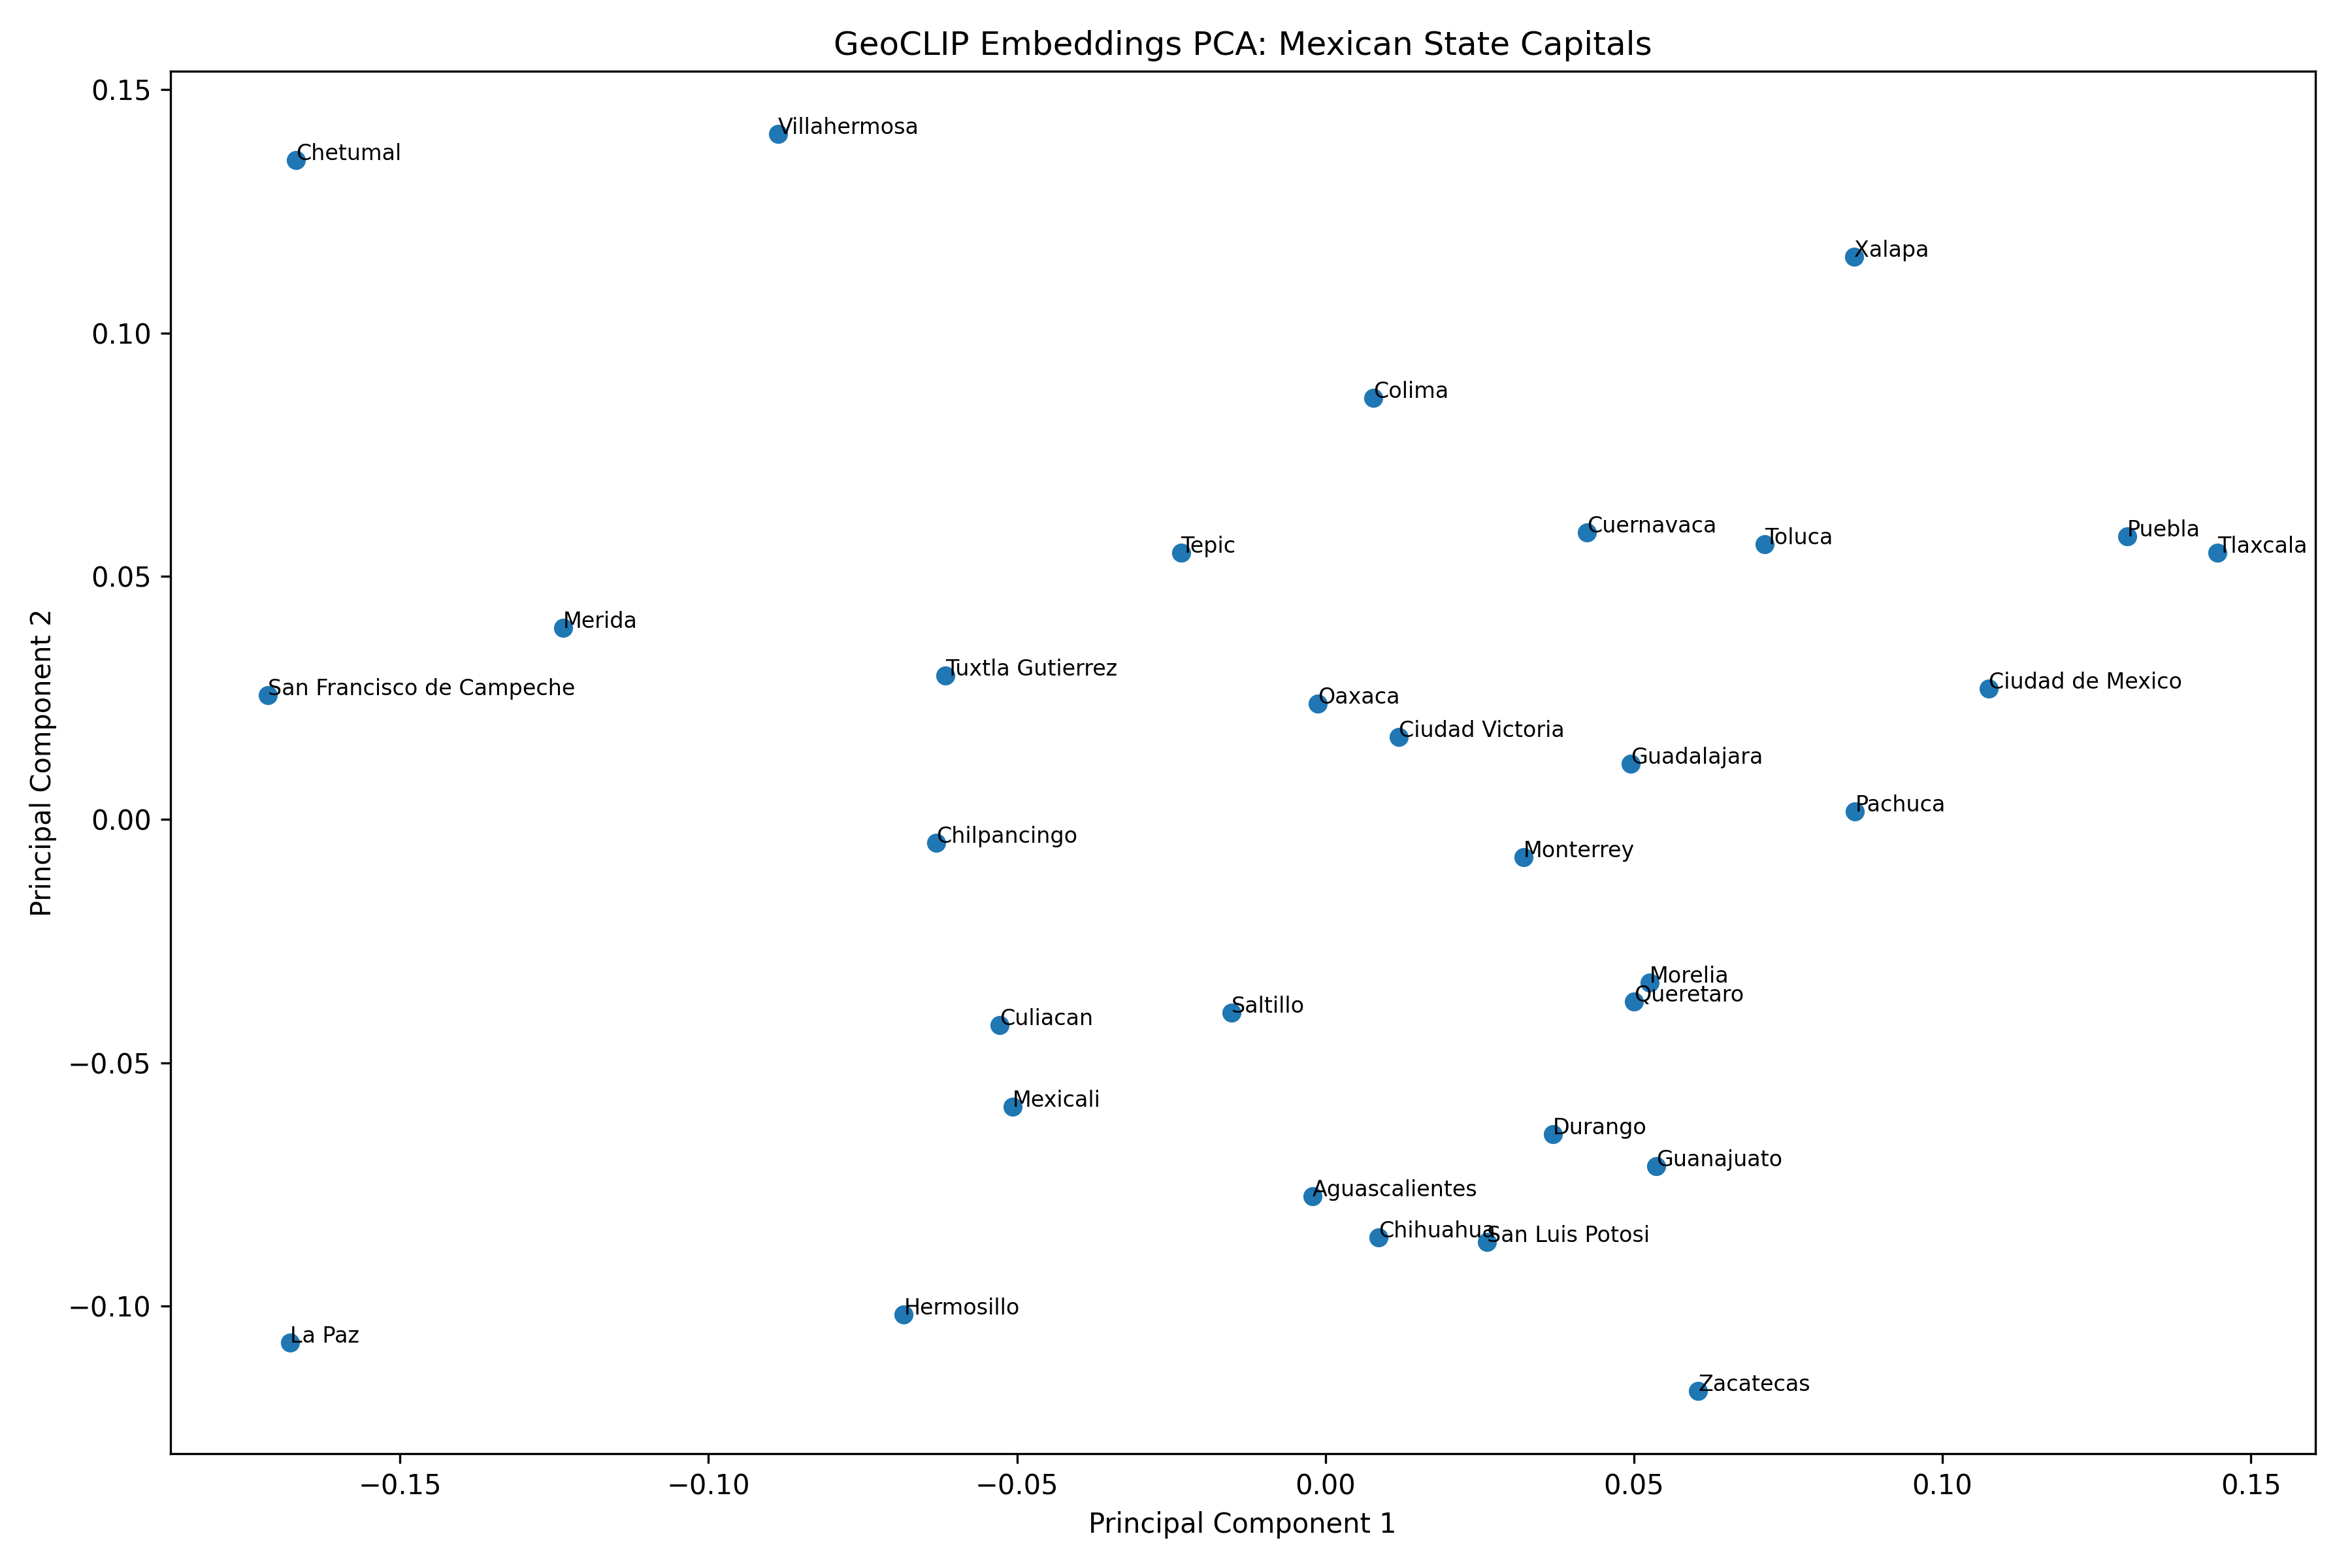

Values plotted in this chart, from the file beside it:
PC1, PC2, capital, state, lon, lat
-0.002084, -0.07739, Aguascalientes, Aguascalientes, -102.3, 21.89
-0.05069, -0.05911, Mexicali, Baja California, -115.5, 32.62
-0.1678, -0.1075, La Paz, Baja California Sur, -110.3, 24.14
-0.1714, 0.02553, San Francisco de Campeche, Campeche, -90.53, 19.83
-0.01521, -0.03965, Saltillo, Coahuila, -101, 25.44
0.007758, 0.08672, Colima, Colima, -103.7, 19.25
-0.06156, 0.02953, Tuxtla Gutierrez, Chiapas, -93.12, 16.76
0.00865, -0.0859, Chihuahua, Chihuahua, -106.1, 28.64
0.1076, 0.02686, Ciudad de Mexico, Ciudad de Mexico, -99.13, 19.43
0.03686, -0.06467, Durango, Durango, -104.7, 24.03
0.05366, -0.07127, Guanajuato, Guanajuato, -101.3, 21.02
-0.06313, -0.004753, Chilpancingo, Guerrero, -99.5, 17.55
0.08585, 0.001655, Pachuca, Hidalgo, -98.76, 20.1
0.04952, 0.01146, Guadalajara, Jalisco, -103.3, 20.66
0.07119, 0.05656, Toluca, Estado de Mexico, -99.66, 19.28
0.05253, -0.03348, Morelia, Michoacan, -101.2, 19.7
0.04237, 0.05899, Cuernavaca, Morelos, -99.23, 18.92
-0.02342, 0.05489, Tepic, Nayarit, -104.9, 21.51
0.03212, -0.007789, Monterrey, Nuevo Leon, -100.3, 25.69
-0.001282, 0.02376, Oaxaca, Oaxaca, -96.73, 17.07
0.13, 0.05813, Puebla, Puebla, -98.21, 19.04
0.05001, -0.0374, Queretaro, Queretaro, -100.4, 20.59
-0.1669, 0.1356, Chetumal, Quintana Roo, -88.3, 18.5
0.02622, -0.08691, San Luis Potosi, San Luis Potosi, -101, 22.16
-0.05283, -0.04229, Culiacan, Sinaloa, -107.4, 24.81
-0.06836, -0.1018, Hermosillo, Sonora, -111, 29.07
-0.08871, 0.1409, Villahermosa, Tabasco, -92.93, 17.99
0.01191, 0.01697, Ciudad Victoria, Tamaulipas, -99.15, 23.74
0.1446, 0.05484, Tlaxcala, Tlaxcala, -98.24, 19.32
0.0857, 0.1157, Xalapa, Veracruz, -96.91, 19.54
-0.1236, 0.03932, Merida, Yucatan, -89.59, 20.97
0.06039, -0.1175, Zacatecas, Zacatecas, -102.6, 22.77
